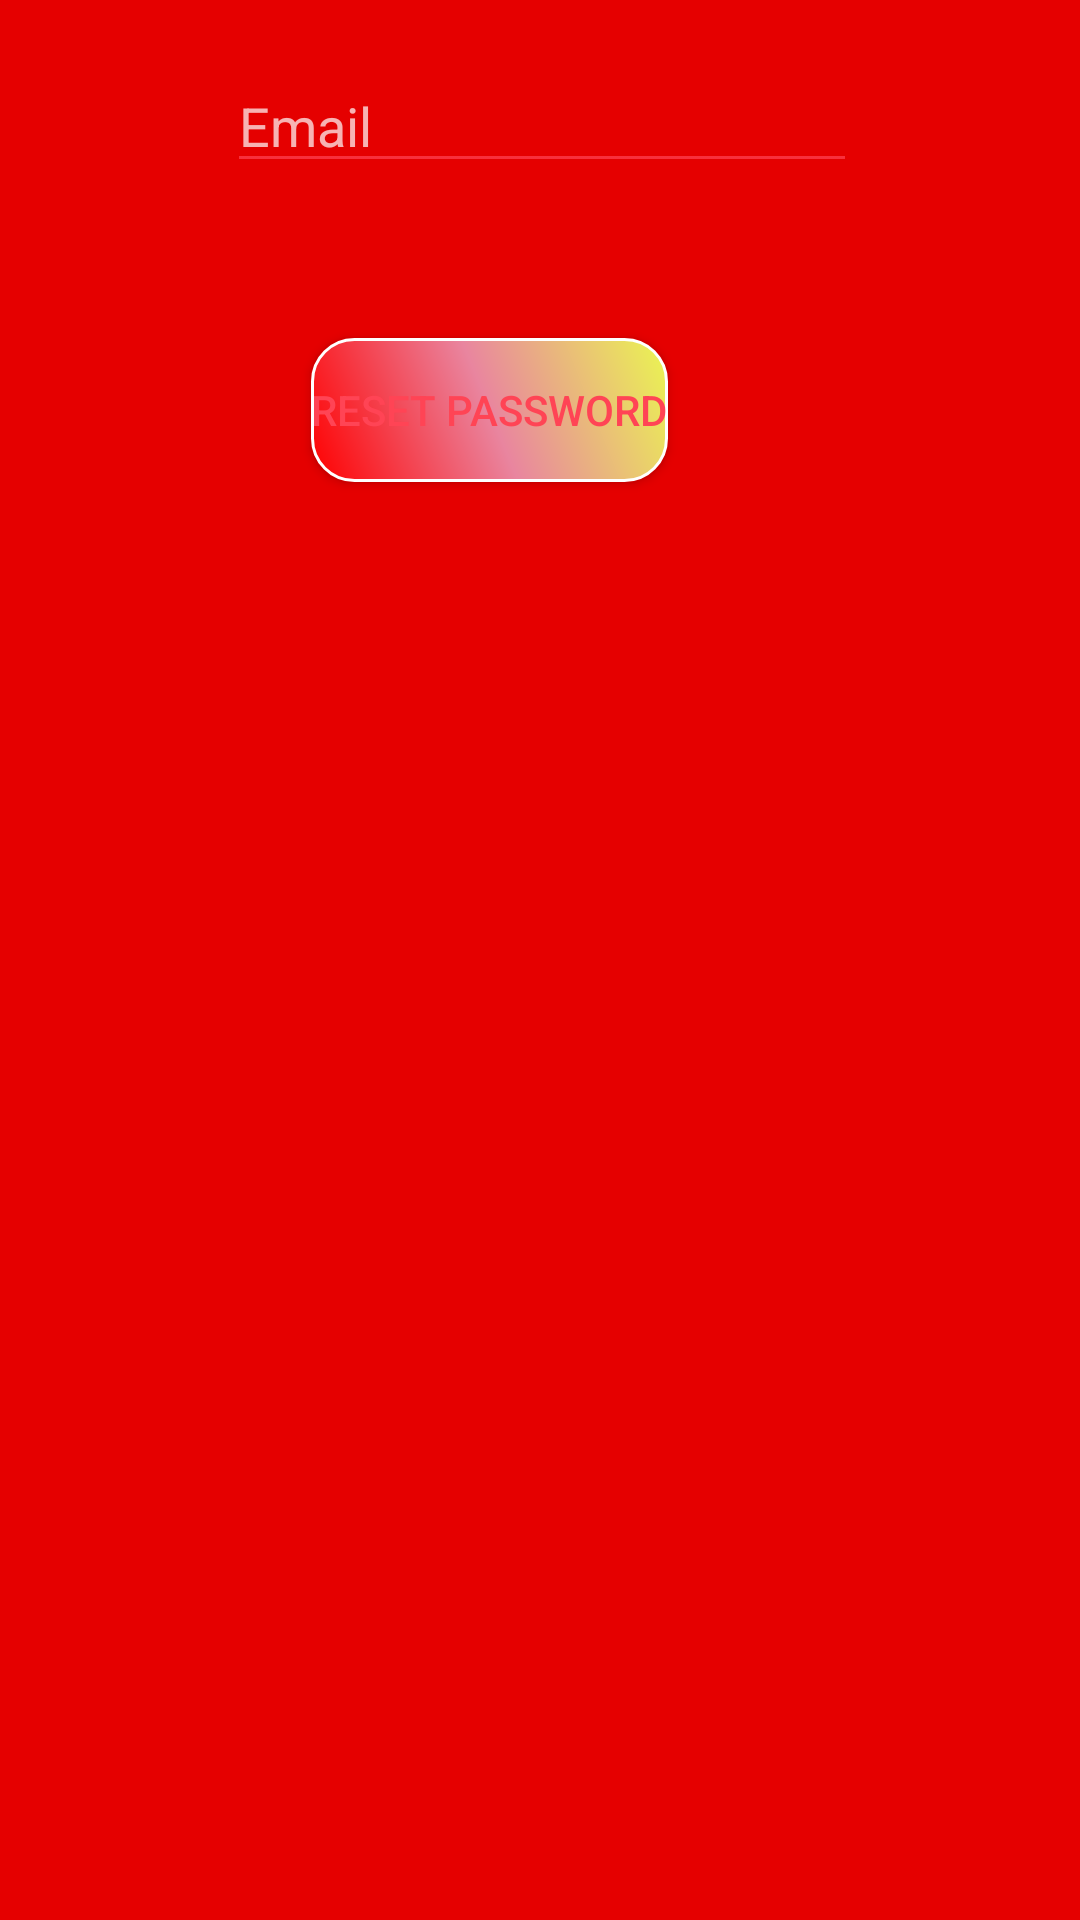

Here is an Android app screen rendered from its layout file. Give the layout XML and the strings, colors and styles it references.
<!-- AndroidManifest.xml: application theme AppTheme -->
<!-- res/layout/activity_forget_password.xml -->
<?xml version="1.0" encoding="utf-8"?>
<android.support.constraint.ConstraintLayout xmlns:android="http://schemas.android.com/apk/res/android"
    xmlns:app="http://schemas.android.com/apk/res-auto"
    xmlns:tools="http://schemas.android.com/tools"
    android:layout_width="match_parent"
    android:layout_height="match_parent"
    android:background="#e50000"
    tools:context=".ForgetPassword">

    <EditText
        android:id="@+id/etForgetpassword"
        android:layout_width="wrap_content"
        android:layout_height="wrap_content"
        android:layout_marginBottom="8dp"
        android:layout_marginEnd="8dp"
        android:layout_marginLeft="8dp"
        android:layout_marginRight="8dp"
        android:layout_marginStart="8dp"
        android:layout_marginTop="8dp"
        android:ems="10"
        android:hint="Email"
        android:inputType="textEmailAddress"
        app:layout_constraintBottom_toBottomOf="parent"
        app:layout_constraintEnd_toEndOf="parent"
        app:layout_constraintHorizontal_bias="0.505"
        app:layout_constraintStart_toStartOf="parent"
        app:layout_constraintTop_toTopOf="parent"
        app:layout_constraintVertical_bias="0.02" />

    <Button
        android:id="@+id/btreset"
        android:layout_width="wrap_content"
        android:layout_height="wrap_content"
        android:layout_marginBottom="8dp"
        android:layout_marginEnd="8dp"
        android:layout_marginLeft="8dp"
        android:layout_marginRight="8dp"
        android:layout_marginStart="8dp"
        android:layout_marginTop="8dp"
        android:text="Reset Password"
        android:background="@drawable/button"
        app:layout_constraintBottom_toBottomOf="parent"
        app:layout_constraintEnd_toEndOf="parent"
        app:layout_constraintHorizontal_bias="0.425"
        app:layout_constraintStart_toStartOf="parent"
        app:layout_constraintTop_toBottomOf="@+id/etForgetpassword"
        app:layout_constraintVertical_bias="0.085" />
</android.support.constraint.ConstraintLayout>
<!-- resources referenced by this layout -->
<resources>
  <!-- drawable button (drawable) -->
  <?xml version="1.0" encoding="utf-8"?>
  <shape android:shape="rectangle" xmlns:android="http://schemas.android.com/apk/res/android">
  <corners
      android:radius="14dp"/>
  
      <gradient
          android:angle="45"
          android:centerX="50%"
          android:startColor="#ff0000"
          android:centerColor="#e9859f"
          android:endColor="#eaf651"
          android:type="linear"/>
      <padding
          android:bottom="0dp"
          android:right="0dp"
          android:top="0dp"
          android:left="0dp"/>
      <stroke
          android:width="1dp"
          android:color="#fff"/>
  </shape>
  <style name="AppTheme" parent="Theme.AppCompat.NoActionBar">
          
          <item name="colorPrimary">@color/colorPrimary</item>
          <item name="colorPrimaryDark">@color/colorPrimaryDark</item>
          <item name="colorAccent">@color/colorAccent</item>
          <item name="android:colorForeground">@color/light</item>
  
      </style>
  <color name="colorPrimary">#3F51B5</color>
  <color name="colorPrimaryDark">#303F9F</color>
  <color name="colorAccent">#FF4081</color>
  <color name="light">#f45</color>
</resources>
